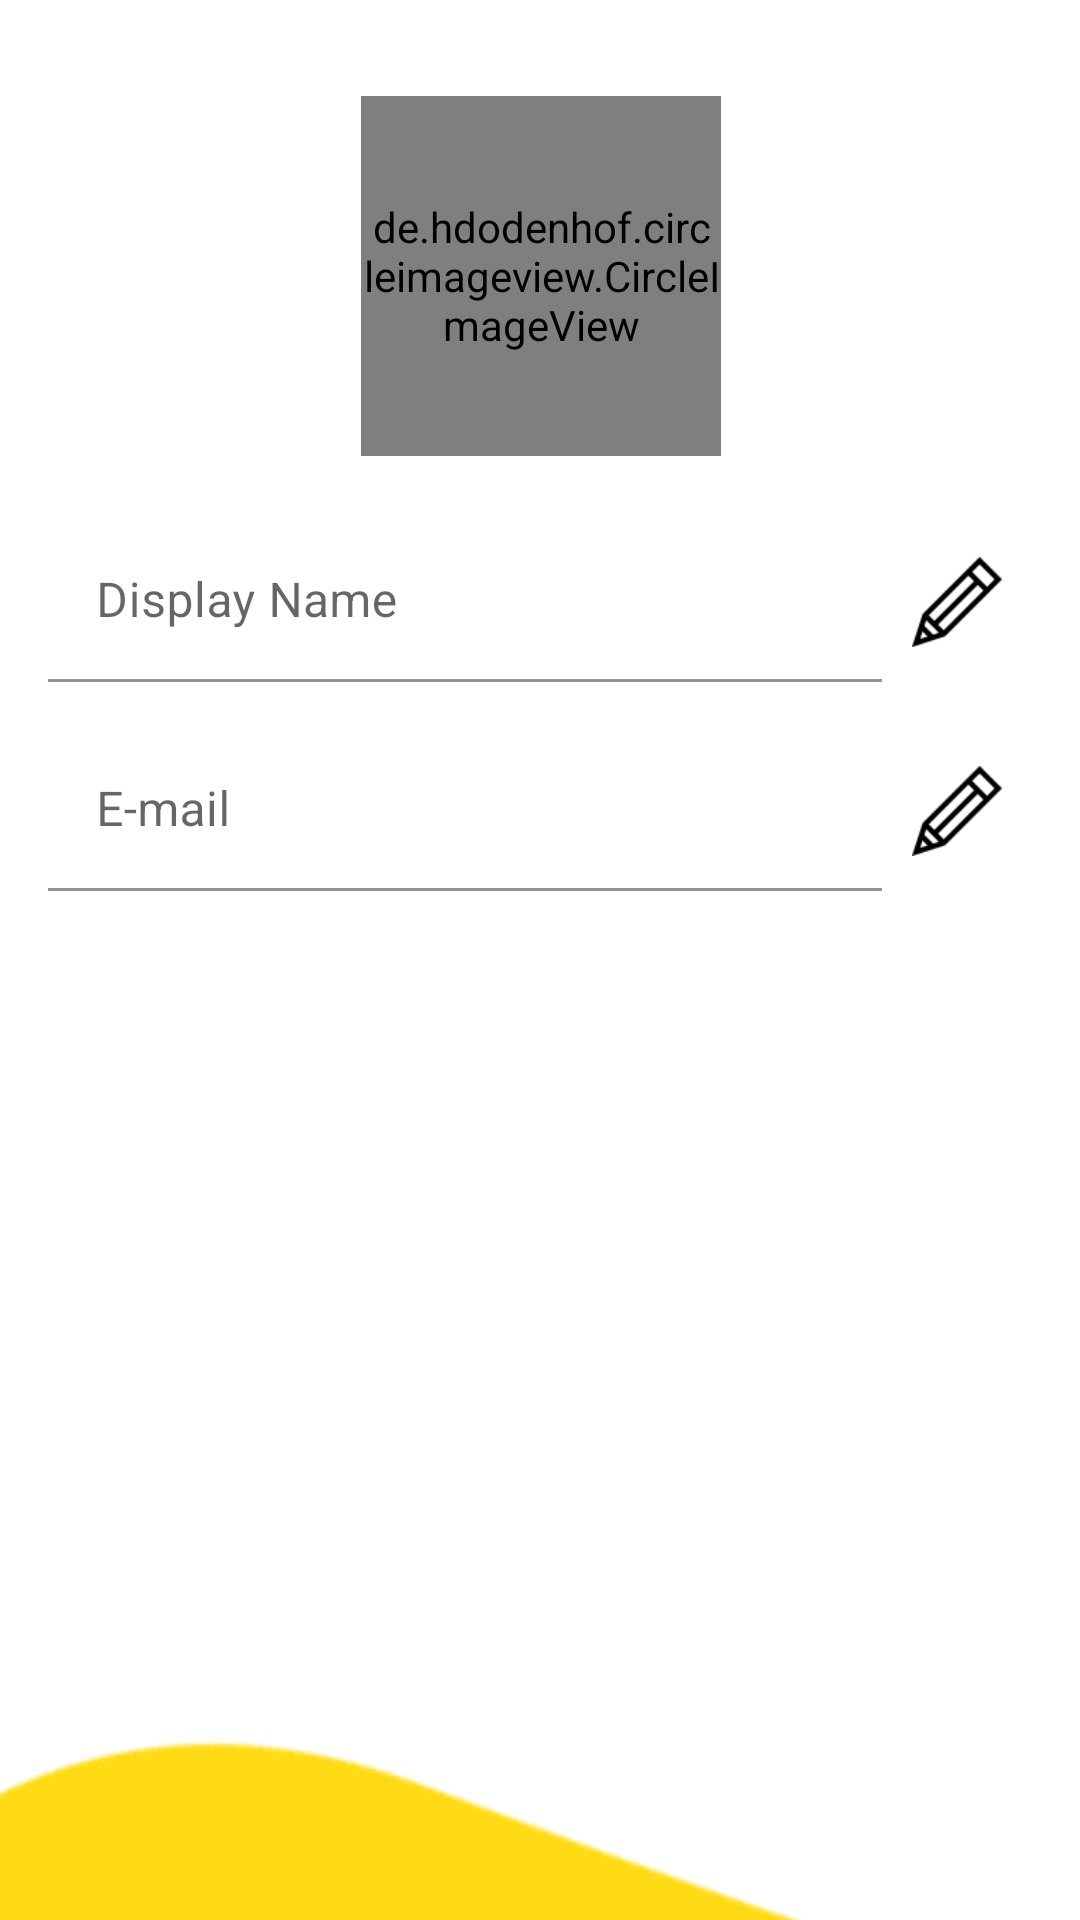

The Android layout XML behind this screen, and the referenced resources:
<!-- AndroidManifest.xml: application theme Theme.WritableApp -->
<!-- res/layout/activity_change_user_profile.xml -->
<?xml version="1.0" encoding="utf-8"?>
<androidx.constraintlayout.widget.ConstraintLayout xmlns:android="http://schemas.android.com/apk/res/android"
    xmlns:app="http://schemas.android.com/apk/res-auto"
    xmlns:tools="http://schemas.android.com/tools"
    android:layout_width="match_parent"
    android:layout_height="match_parent"
    tools:context=".ChangeUserProfileActivity">

    <de.hdodenhof.circleimageview.CircleImageView
        android:id="@+id/change_icon_remove"
        android:layout_width="wrap_content"
        android:layout_height="wrap_content"
        android:layout_marginTop="32dp"
        android:layout_marginEnd="8dp"
        android:src="@drawable/delete"
        android:visibility="gone"
        app:layout_constraintBottom_toTopOf="@+id/layout_change_name"
        app:layout_constraintEnd_toEndOf="parent"
        app:layout_constraintHorizontal_bias="0.0"
        app:layout_constraintStart_toEndOf="@+id/change_icon"
        app:layout_constraintTop_toTopOf="parent"
        app:layout_constraintVertical_bias="0.0" />

    <de.hdodenhof.circleimageview.CircleImageView
        android:id="@+id/change_icon"
        android:layout_width="120dp"
        android:layout_height="120dp"
        android:layout_marginTop="32dp"
        android:background="@drawable/select_icon_button"
        app:civ_border_color="@android:color/black"
        app:civ_border_width="5dp"
        app:layout_constraintEnd_toEndOf="parent"
        app:layout_constraintHorizontal_bias="0.501"
        app:layout_constraintStart_toStartOf="parent"
        app:layout_constraintTop_toTopOf="parent" />

    <androidx.constraintlayout.widget.ConstraintLayout
        android:id="@+id/layout_change_name"
        android:layout_width="match_parent"
        android:layout_height="wrap_content"
        android:layout_marginStart="16dp"
        android:layout_marginEnd="16dp"
        app:layout_constraintBottom_toBottomOf="parent"
        app:layout_constraintEnd_toEndOf="parent"
        app:layout_constraintStart_toStartOf="parent"
        app:layout_constraintTop_toBottomOf="@+id/change_icon"
        app:layout_constraintVertical_bias="0.050000012">

        <com.google.android.material.textfield.TextInputLayout
            android:id="@+id/input_layout_change_name"
            style="@style/Widget.MaterialComponents.TextInputLayout.FilledBox.Dense"
            android:layout_width="match_parent"
            android:layout_height="wrap_content"
            android:layout_marginEnd="50dp"
            app:boxBackgroundColor="#FFFFFF"
            app:layout_constraintBottom_toBottomOf="parent"
            app:layout_constraintStart_toStartOf="parent"
            app:layout_constraintTop_toTopOf="parent">

            <com.google.android.material.textfield.TextInputEditText
                android:id="@+id/change_name"
                android:layout_width="match_parent"
                android:layout_height="wrap_content"
                android:enabled="false"
                android:hint="@string/hint_username"
                android:inputType="text" />

        </com.google.android.material.textfield.TextInputLayout>

        <ImageView
            android:id="@+id/button_change_name"
            android:layout_width="30dp"
            android:layout_height="30dp"
            android:background="@drawable/edit"
            app:layout_constraintBottom_toBottomOf="parent"
            app:layout_constraintEnd_toEndOf="parent"
            app:layout_constraintStart_toEndOf="@id/input_layout_change_name"
            app:layout_constraintTop_toTopOf="parent"
            tools:ignore="ContentDescription" />

    </androidx.constraintlayout.widget.ConstraintLayout>

    <androidx.constraintlayout.widget.ConstraintLayout
        android:id="@+id/layout_change_email"
        android:layout_width="match_parent"
        android:layout_height="wrap_content"
        android:layout_marginStart="16dp"
        android:layout_marginTop="16dp"
        android:layout_marginEnd="16dp"
        app:layout_constraintEnd_toEndOf="parent"
        app:layout_constraintStart_toStartOf="parent"
        app:layout_constraintTop_toBottomOf="@+id/layout_change_name">

        <com.google.android.material.textfield.TextInputLayout
            android:id="@+id/input_layout_change_email"
            style="@style/Widget.MaterialComponents.TextInputLayout.FilledBox.Dense"
            android:layout_width="match_parent"
            android:layout_height="wrap_content"
            android:layout_marginEnd="50dp"
            app:boxBackgroundColor="#FFFFFF"
            app:layout_constraintBottom_toBottomOf="parent"
            app:layout_constraintStart_toStartOf="parent"
            app:layout_constraintTop_toTopOf="parent">

            <com.google.android.material.textfield.TextInputEditText
                android:id="@+id/change_email"
                android:layout_width="match_parent"
                android:layout_height="wrap_content"
                android:enabled="false"
                android:hint="@string/hint_email"
                android:inputType="text" />

        </com.google.android.material.textfield.TextInputLayout>

        <ImageView
            android:id="@+id/button_change_email"
            android:layout_width="30dp"
            android:layout_height="30dp"
            android:background="@drawable/edit"
            app:layout_constraintBottom_toBottomOf="parent"
            app:layout_constraintEnd_toEndOf="parent"
            app:layout_constraintStart_toEndOf="@id/input_layout_change_email"
            app:layout_constraintTop_toTopOf="parent"
            tools:ignore="ContentDescription" />

    </androidx.constraintlayout.widget.ConstraintLayout>

    <com.google.android.material.textfield.TextInputLayout
        android:id="@+id/input_layout_confirm_password"
        style="@style/Widget.MaterialComponents.TextInputLayout.FilledBox.Dense"
        android:layout_width="match_parent"
        android:layout_height="wrap_content"
        android:layout_marginStart="16dp"
        android:layout_marginTop="16dp"
        android:layout_marginEnd="24dp"
        android:visibility="gone"
        app:boxBackgroundColor="#FFFFFF"
        app:layout_constraintEnd_toEndOf="parent"
        app:layout_constraintStart_toStartOf="parent"
        app:layout_constraintTop_toBottomOf="@+id/layout_change_email"
        app:passwordToggleEnabled="true">

        <com.google.android.material.textfield.TextInputEditText
            android:id="@+id/change_confirm_password"
            android:layout_width="match_parent"
            android:layout_height="wrap_content"
            android:hint="@string/string_change_acc_password"
            android:inputType="text" />

    </com.google.android.material.textfield.TextInputLayout>

    <com.google.android.material.button.MaterialButton
        android:id="@+id/change_confirm_button"
        android:layout_width="match_parent"
        android:layout_height="wrap_content"
        android:layout_marginStart="16dp"
        android:layout_marginTop="16dp"
        android:layout_marginEnd="16dp"
        android:visibility="gone"
        android:text="@string/string_save_changes"
        app:layout_constraintEnd_toEndOf="parent"
        app:layout_constraintStart_toStartOf="parent"
        app:layout_constraintTop_toBottomOf="@+id/input_layout_confirm_password" />

    <ImageView
        android:id="@+id/imageView"
        android:layout_width="507dp"
        android:layout_height="236dp"
        android:layout_marginTop="290dp"
        android:src="@drawable/yellow_footer"
        app:layout_constraintBottom_toBottomOf="parent"
        app:layout_constraintEnd_toEndOf="parent"
        app:layout_constraintStart_toStartOf="parent"
        app:layout_constraintTop_toBottomOf="@+id/layout_change_email"
        app:layout_constraintVertical_bias="0.13"
        tools:ignore="ContentDescription" />

    <ProgressBar
        android:id="@+id/update_profile_progress_bar"
        android:layout_width="wrap_content"
        android:layout_height="wrap_content"
        android:indeterminate="true"
        android:visibility="gone"
        app:layout_constraintBottom_toBottomOf="parent"
        app:layout_constraintEnd_toEndOf="parent"
        app:layout_constraintStart_toStartOf="parent"
        app:layout_constraintTop_toTopOf="parent" />

</androidx.constraintlayout.widget.ConstraintLayout>
<!-- resources referenced by this layout -->
<resources>
  <!-- drawable delete: png bitmap (drawable-v24, 473 bytes) -->
  <!-- drawable edit: png bitmap (drawable-v24, 892 bytes) -->
  <!-- drawable select_icon_button: png bitmap (drawable-v24, 32721 bytes) -->
  <!-- drawable yellow_footer: png bitmap (drawable-v24, 22937 bytes) -->
  <string name="hint_email">E-mail</string>
  <string name="hint_username">Display Name</string>
  <string name="string_change_acc_password">Confirm Account Changes</string>
  <string name="string_save_changes">Save Changes</string>
  <style name="Theme.WritableApp" parent="Theme.MaterialComponents.Light.NoActionBar">
          
          <item name="colorPrimary">@color/colorPrimary</item>
          <item name="colorPrimaryDark">@color/colorPrimaryDark</item>
          <item name="colorAccent">@color/colorAccent</item>
      </style>
  <color name="colorPrimary">#ffdb15</color>
  <color name="colorPrimaryDark">#f2c71c</color>
  <color name="colorAccent">#000000</color>
</resources>
